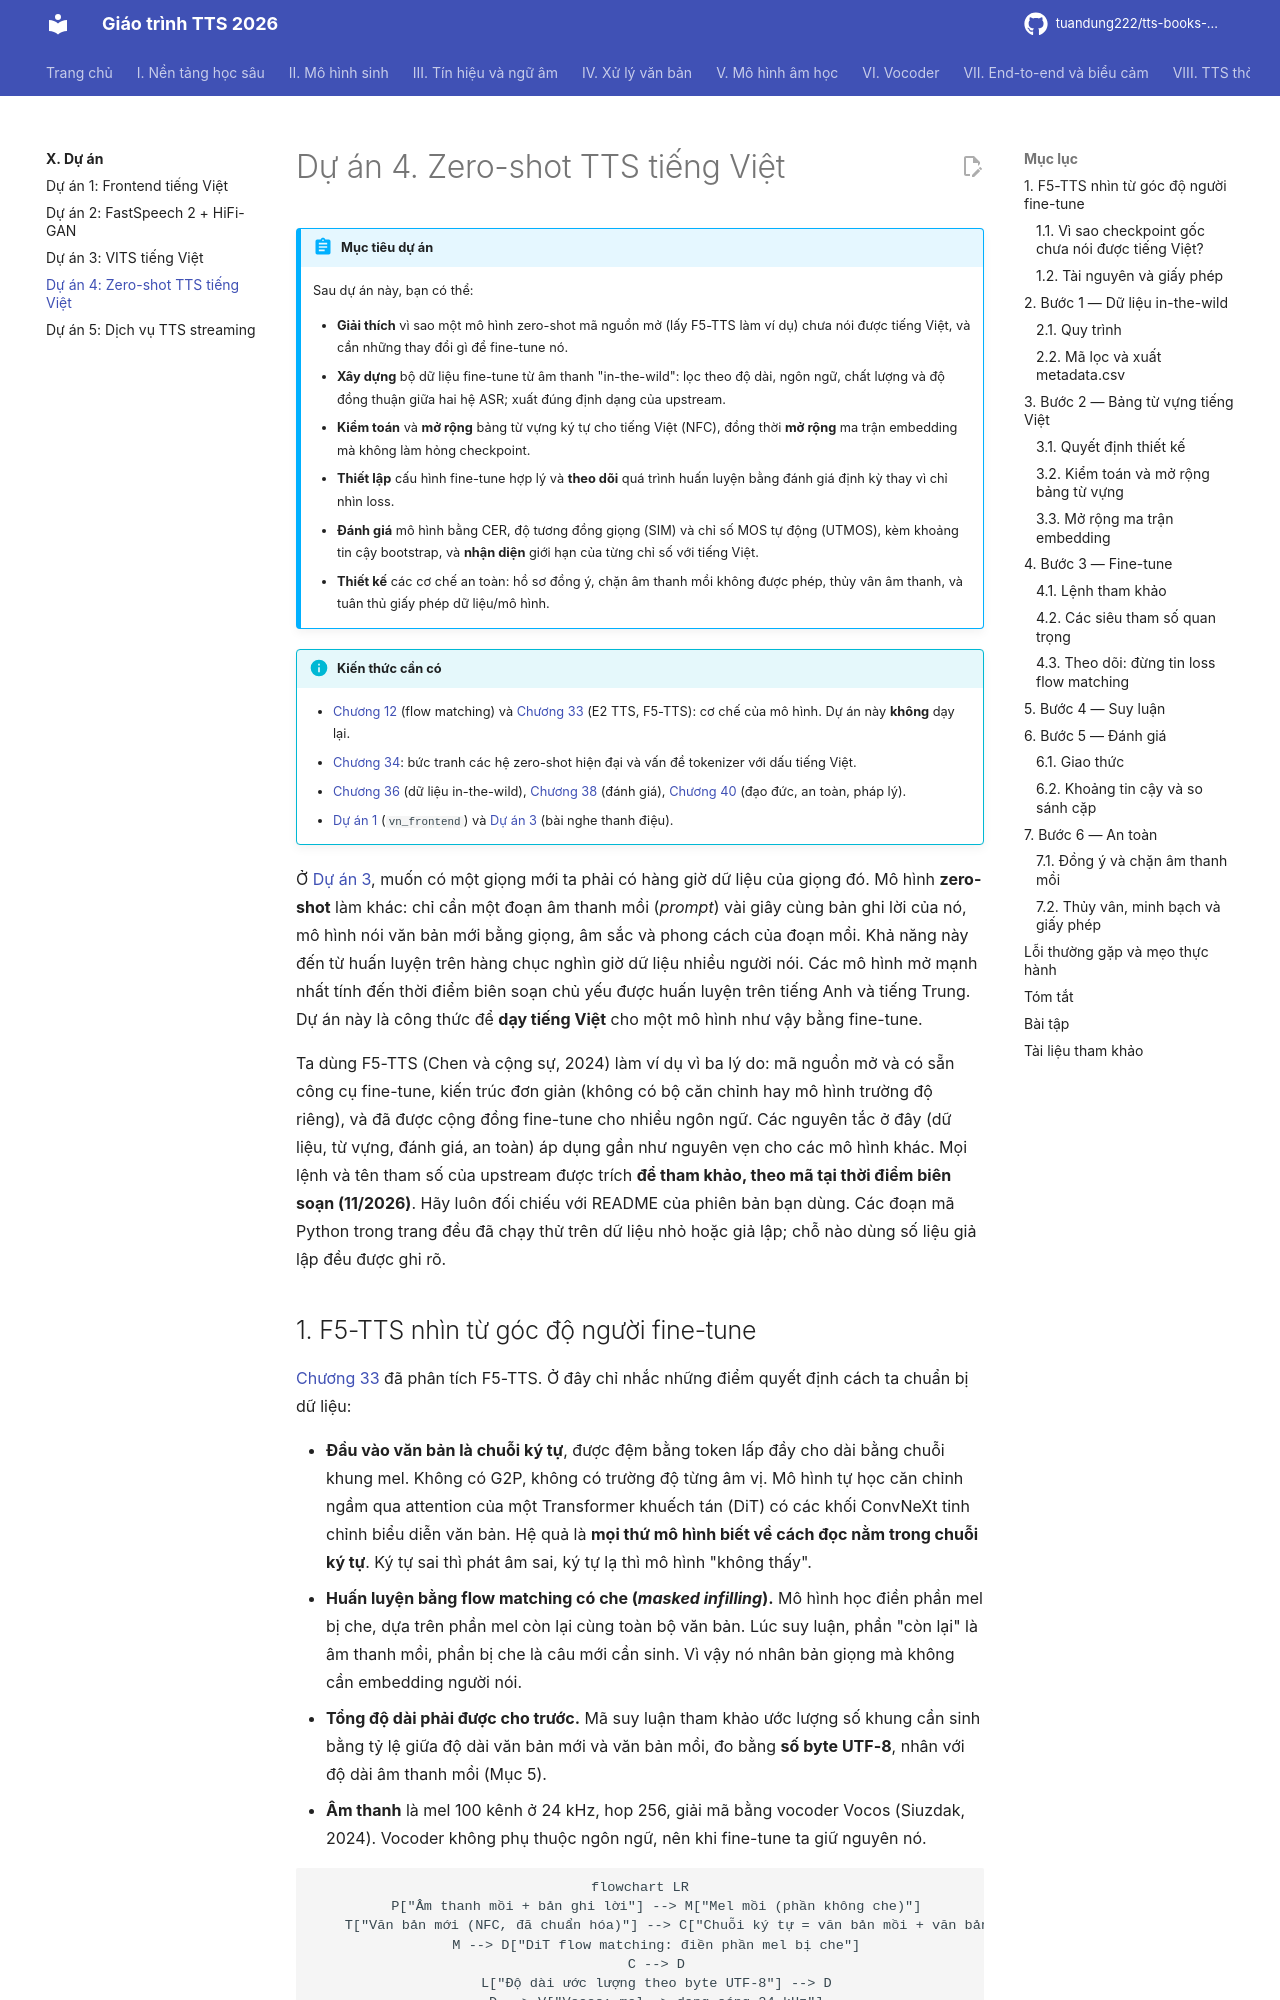

repository: tuandung222/tts-books-2026 · page: phan-10-du-an/du-an-4-zero-shot-tts/index.html · generator: mkdocs

# Dự án 4. Zero-shot TTS tiếng Việt

!!! abstract "Mục tiêu dự án"
    Sau dự án này, bạn có thể:

    - **Giải thích** vì sao một mô hình zero-shot mã nguồn mở (lấy F5-TTS làm ví dụ) chưa nói được tiếng Việt, và cần những thay đổi gì để fine-tune nó.
    - **Xây dựng** bộ dữ liệu fine-tune từ âm thanh "in-the-wild": lọc theo độ dài, ngôn ngữ, chất lượng và độ đồng thuận giữa hai hệ ASR; xuất đúng định dạng của upstream.
    - **Kiểm toán** và **mở rộng** bảng từ vựng ký tự cho tiếng Việt (NFC), đồng thời **mở rộng** ma trận embedding mà không làm hỏng checkpoint.
    - **Thiết lập** cấu hình fine-tune hợp lý và **theo dõi** quá trình huấn luyện bằng đánh giá định kỳ thay vì chỉ nhìn loss.
    - **Đánh giá** mô hình bằng CER, độ tương đồng giọng (SIM) và chỉ số MOS tự động (UTMOS), kèm khoảng tin cậy bootstrap, và **nhận diện** giới hạn của từng chỉ số với tiếng Việt.
    - **Thiết kế** các cơ chế an toàn: hồ sơ đồng ý, chặn âm thanh mồi không được phép, thủy vân âm thanh, và tuân thủ giấy phép dữ liệu/mô hình.

!!! info "Kiến thức cần có"
    - [Chương 12](../phan-2-mo-hinh-sinh/ch12-flow-matching.md) (flow matching) và [Chương 33](../phan-8-mo-hinh-lon/ch33-nar-quy-mo-lon.md) (E2 TTS, F5-TTS): cơ chế của mô hình. Dự án này **không** dạy lại.
    - [Chương 34](../phan-8-mo-hinh-lon/ch34-he-thong-lai-hien-dai.md): bức tranh các hệ zero-shot hiện đại và vấn đề tokenizer với dấu tiếng Việt.
    - [Chương 36](../phan-9-thuc-tien/ch36-du-lieu-tts.md) (dữ liệu in-the-wild), [Chương 38](../phan-9-thuc-tien/ch38-danh-gia-tts.md) (đánh giá), [Chương 40](../phan-9-thuc-tien/ch40-dao-duc-an-toan.md) (đạo đức, an toàn, pháp lý).
    - [Dự án 1](du-an-1-frontend-tieng-viet.md) (`vn_frontend`) và [Dự án 3](du-an-3-vits-tieng-viet.md) (bài nghe thanh điệu).

Ở [Dự án 3](du-an-3-vits-tieng-viet.md), muốn có một giọng mới ta phải có hàng giờ dữ liệu của giọng đó. Mô hình **zero-shot** làm khác: chỉ cần một đoạn âm thanh mồi (*prompt*) vài giây cùng bản ghi lời của nó, mô hình nói văn bản mới bằng giọng, âm sắc và phong cách của đoạn mồi. Khả năng này đến từ huấn luyện trên hàng chục nghìn giờ dữ liệu nhiều người nói. Các mô hình mở mạnh nhất tính đến thời điểm biên soạn chủ yếu được huấn luyện trên tiếng Anh và tiếng Trung. Dự án này là công thức để **dạy tiếng Việt** cho một mô hình như vậy bằng fine-tune.

Ta dùng F5-TTS (Chen và cộng sự, 2024) làm ví dụ vì ba lý do: mã nguồn mở và có sẵn công cụ fine-tune, kiến trúc đơn giản (không có bộ căn chỉnh hay mô hình trường độ riêng), và đã được cộng đồng fine-tune cho nhiều ngôn ngữ. Các nguyên tắc ở đây (dữ liệu, từ vựng, đánh giá, an toàn) áp dụng gần như nguyên vẹn cho các mô hình khác. Mọi lệnh và tên tham số của upstream được trích **để tham khảo, theo mã tại thời điểm biên soạn (11/2026)**. Hãy luôn đối chiếu với README của phiên bản bạn dùng. Các đoạn mã Python trong trang đều đã chạy thử trên dữ liệu nhỏ hoặc giả lập; chỗ nào dùng số liệu giả lập đều được ghi rõ.
